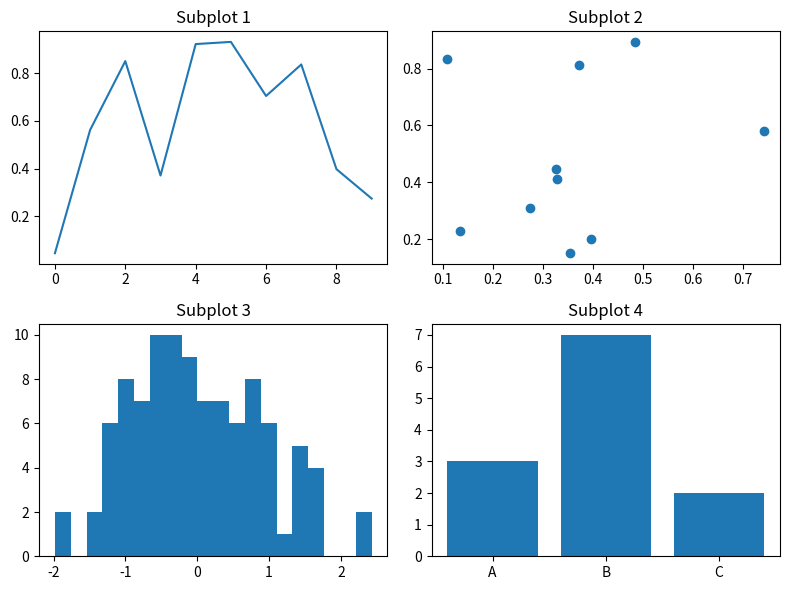

This chart was generated by the following Python code:
import matplotlib.pyplot as plt
import numpy as np

# 创建画布和2×2的子图网格
fig, axes = plt.subplots(2, 2, figsize=(8, 6))

# 在第一个子图中绘制数据
axes[0, 0].plot(np.random.rand(10))
axes[0, 0].set_title('Subplot 1')

# 在第二个子图中绘制数据
axes[0, 1].scatter(np.random.rand(10), np.random.rand(10))
axes[0, 1].set_title('Subplot 2')

# 在第三个子图中绘制数据
axes[1, 0].hist(np.random.randn(100), bins=20)
axes[1, 0].set_title('Subplot 3')

# 在第四个子图中绘制数据
axes[1, 1].bar(['A', 'B', 'C'], [3, 7, 2])
axes[1, 1].set_title('Subplot 4')

# 调整子图之间的间距
plt.tight_layout ()

# 显示图形
plt.show()
